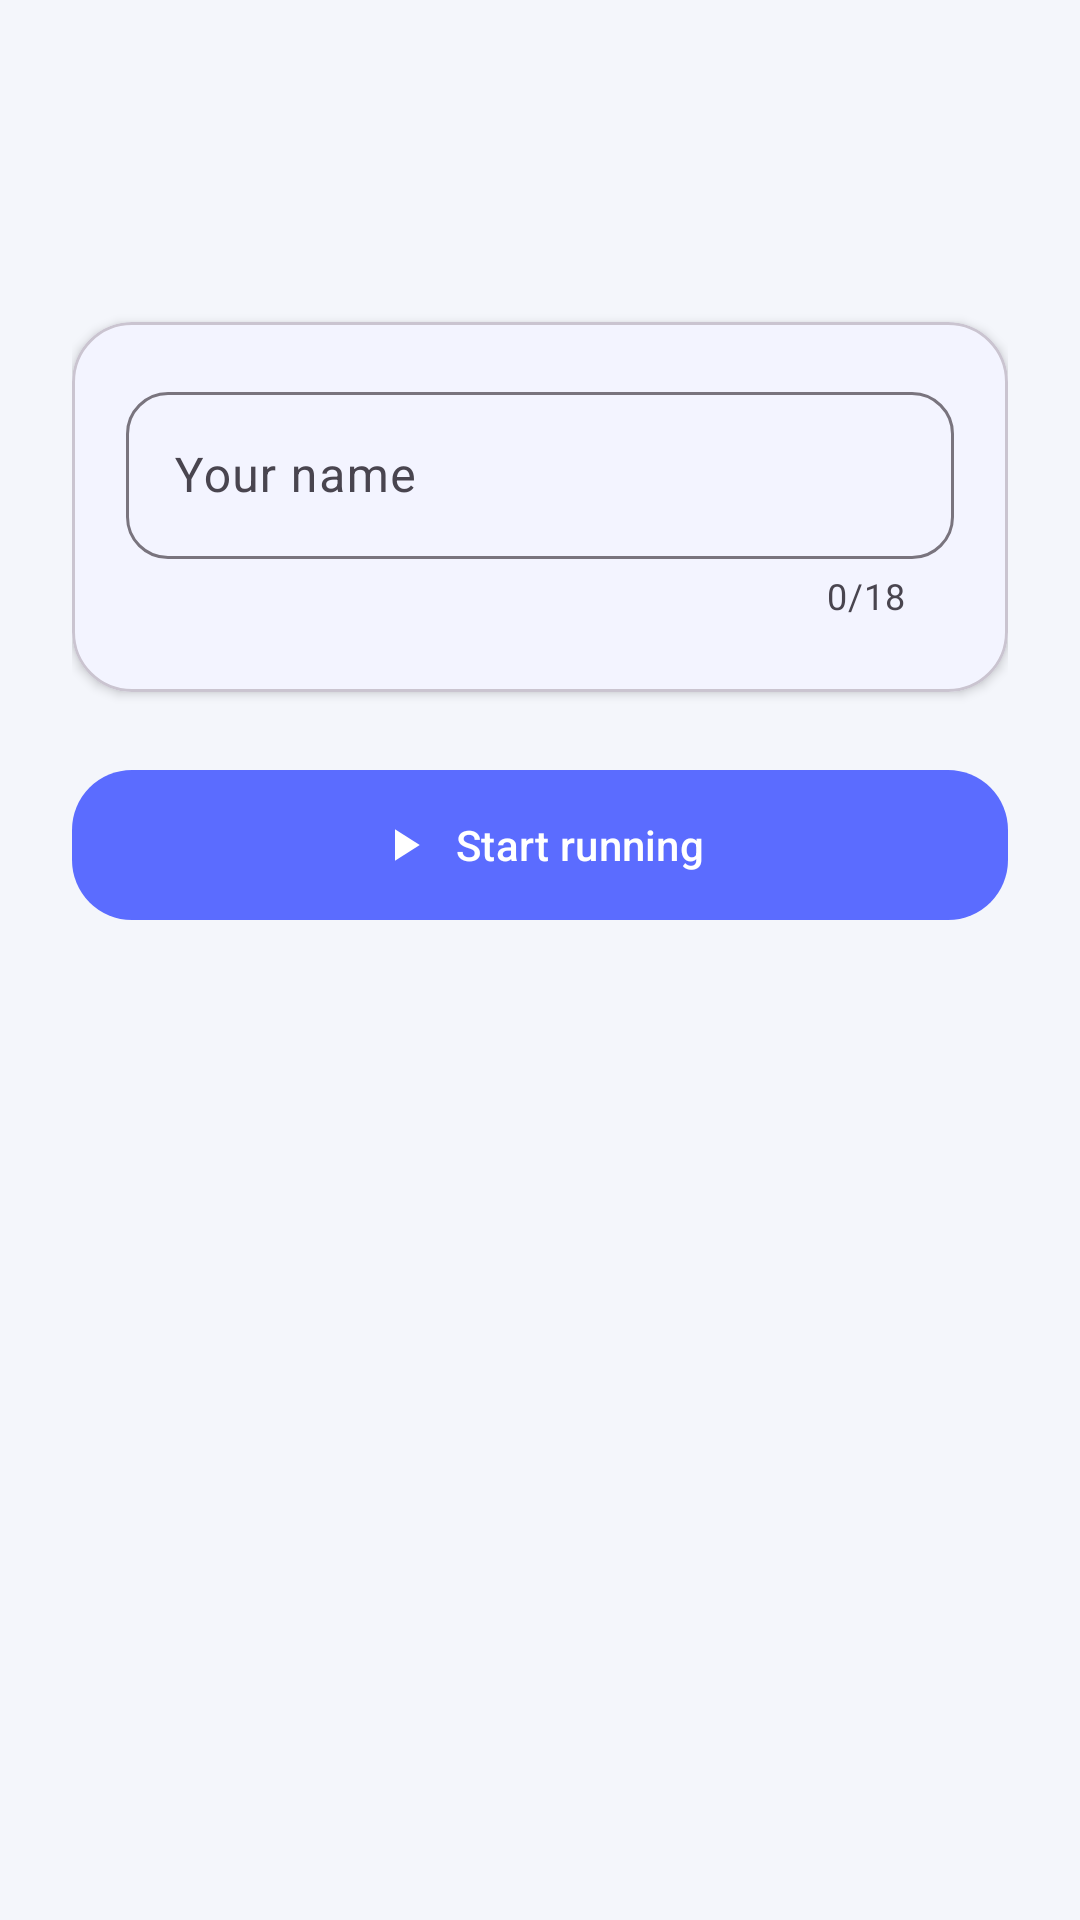

Android layout source for this screen:
<!-- AndroidManifest.xml: application theme Theme.DinoRun -->
<!-- res/layout/activity_player_entry.xml -->
<?xml version="1.0" encoding="utf-8"?>
<androidx.core.widget.NestedScrollView xmlns:android="http://schemas.android.com/apk/res/android"
    xmlns:app="http://schemas.android.com/apk/res-auto"
    android:layout_width="match_parent"
    android:layout_height="match_parent"
    android:fillViewport="true">

    <LinearLayout
        android:layout_width="match_parent"
        android:layout_height="wrap_content"
        android:orientation="vertical"
        android:padding="24dp">

        <TextView
            android:id="@+id/tvTitle"
            android:layout_width="wrap_content"
            android:layout_height="wrap_content"
            android:layout_marginTop="24dp"
            android:textAppearance="?attr/textAppearanceHeadlineMedium"
            android:textStyle="bold" />

        <com.google.android.material.card.MaterialCardView
            android:layout_width="match_parent"
            android:layout_height="wrap_content"
            android:layout_marginTop="22dp"
            app:cardCornerRadius="20dp"
            app:cardElevation="2dp">
            <LinearLayout
                android:layout_width="match_parent"
                android:layout_height="wrap_content"
                android:orientation="vertical"
                android:padding="18dp">
                <com.google.android.material.textfield.TextInputLayout
                    android:id="@+id/tilName"
                    style="@style/Widget.Material3.TextInputLayout.OutlinedBox"
                    android:layout_width="match_parent"
                    android:layout_height="wrap_content"
                    android:hint="@string/name_hint"
                    app:boxCornerRadiusTopStart="14dp"
                    app:boxCornerRadiusTopEnd="14dp"
                    app:boxCornerRadiusBottomStart="14dp"
                    app:boxCornerRadiusBottomEnd="14dp"
                    app:counterEnabled="true"
                    app:counterMaxLength="18">
                    <com.google.android.material.textfield.TextInputEditText
                        android:id="@+id/etName"
                        android:layout_width="match_parent"
                        android:layout_height="wrap_content"
                        android:imeOptions="actionDone"
                        android:inputType="textPersonName|textCapWords"
                        android:maxLength="18" />
                </com.google.android.material.textfield.TextInputLayout>

                <TextView
                    android:id="@+id/tvRecentLabel"
                    android:layout_width="wrap_content"
                    android:layout_height="wrap_content"
                    android:layout_marginTop="14dp"
                    android:text="@string/recent_players"
                    android:textColor="?android:textColorSecondary"
                    android:visibility="gone" />

                <com.google.android.material.chip.ChipGroup
                    android:id="@+id/chipGroupRecent"
                    android:layout_width="match_parent"
                    android:layout_height="wrap_content"
                    android:layout_marginTop="6dp"
                    app:chipSpacingHorizontal="6dp"
                    app:chipSpacingVertical="4dp" />
            </LinearLayout>
        </com.google.android.material.card.MaterialCardView>

        <com.google.android.material.button.MaterialButton
            android:id="@+id/btnStart"
            android:layout_width="match_parent"
            android:layout_height="58dp"
            android:layout_marginTop="22dp"
            android:text="@string/start_button"
            app:cornerRadius="20dp"
            app:icon="@drawable/ic_play"
            app:iconGravity="textStart" />
    </LinearLayout>
</androidx.core.widget.NestedScrollView>
<!-- resources referenced by this layout -->
<resources>
  <!-- drawable ic_play (drawable) -->
  <vector xmlns:android="http://schemas.android.com/apk/res/android"
      android:width="32dp" android:height="32dp"
      android:viewportWidth="24" android:viewportHeight="24">
      <path android:fillColor="#FFFFFF" android:pathData="M8,5v14l11,-7z"/>
  </vector>
  <string name="name_hint">Your name</string>
  <string name="recent_players">Recent players</string>
  <string name="start_button">Start running</string>
  <style name="Theme.DinoRun" parent="Theme.Material3.DayNight.NoActionBar">
          <item name="colorPrimary">@color/brand_primary</item>
          <item name="colorPrimaryVariant">@color/brand_primary_dark</item>
          <item name="colorOnPrimary">#FFFFFF</item>
          <item name="colorSecondary">@color/brand_secondary</item>
          <item name="colorOnSecondary">#FFFFFF</item>
          <item name="android:colorBackground">@color/bg_light</item>
          <item name="colorSurface">@color/surface_light</item>
          <item name="android:windowLightStatusBar" tools:targetApi="m">true</item>
          <item name="android:statusBarColor">@android:color/transparent</item>
          <item name="android:windowBackground">@color/bg_light</item>
      </style>
  <color name="brand_primary">#5B6CFF</color>
  <color name="brand_primary_dark">#3A4AC9</color>
  <color name="brand_secondary">#FF9F1C</color>
  <color name="bg_light">#F4F6FB</color>
  <color name="surface_light">#FFFFFF</color>
</resources>
